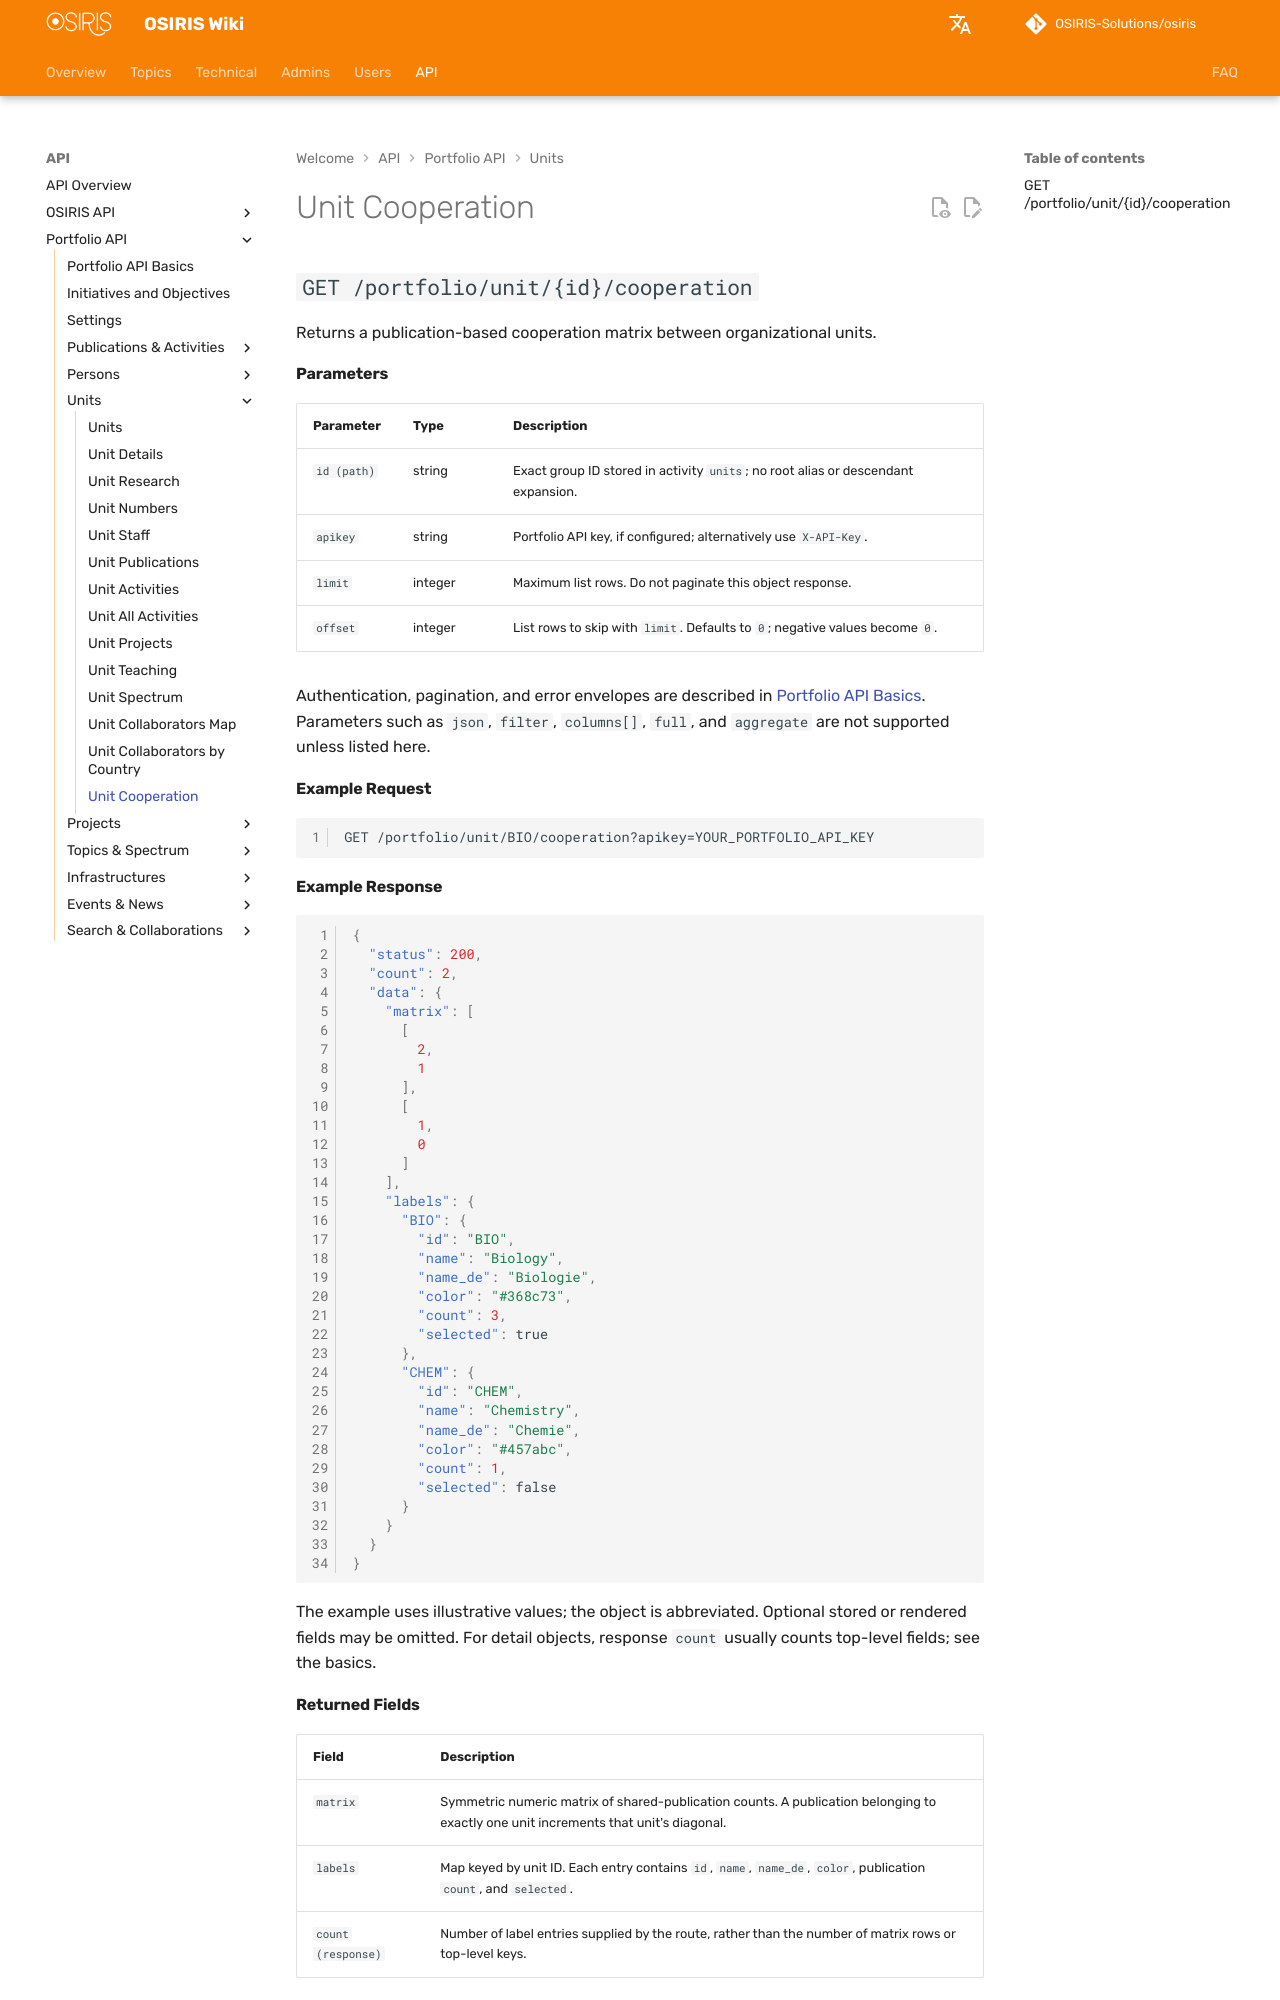

repository: OSIRIS-Solutions/osiris-wiki · page: en/api/portfolio/units/cooperation/index.html · generator: mkdocs

# Unit Cooperation

## `GET /portfolio/unit/{id}/cooperation`

Returns a publication-based cooperation matrix between organizational units.

#### Parameters

| Parameter | Type | Description |
|---|---|---|
| `id (path)` | string | Exact group ID stored in activity `units`; no root alias or descendant expansion. |
| `apikey` | string | Portfolio API key, if configured; alternatively use `X-API-Key`. |
| `limit` | integer | Maximum list rows. Do not paginate this object response. |
| `offset` | integer | List rows to skip with `limit`. Defaults to `0`; negative values become `0`. |

Authentication, pagination, and error envelopes are described in [Portfolio API Basics](../index.md). Parameters such as `json`, `filter`, `columns[]`, `full`, and `aggregate` are not supported unless listed here.

#### Example Request

```http
GET /portfolio/unit/BIO/cooperation?apikey=YOUR_PORTFOLIO_API_KEY
```

#### Example Response

```json
{
  "status": 200,
  "count": 2,
  "data": {
    "matrix": [
      [
        2,
        1
      ],
      [
        1,
        0
      ]
    ],
    "labels": {
      "BIO": {
        "id": "BIO",
        "name": "Biology",
        "name_de": "Biologie",
        "color": "#368c73",
        "count": 3,
        "selected": true
      },
      "CHEM": {
        "id": "CHEM",
        "name": "Chemistry",
        "name_de": "Chemie",
        "color": "#457abc",
        "count": 1,
        "selected": false
      }
    }
  }
}
```

The example uses illustrative values; the object is abbreviated. Optional stored or rendered fields may be omitted. For detail objects, response `count` usually counts top-level fields; see the basics.

#### Returned Fields

| Field | Description |
|---|---|
| `matrix` | Symmetric numeric matrix of shared-publication counts. A publication belonging to exactly one unit increments that unit's diagonal. |
| `labels` | Map keyed by unit ID. Each entry contains `id`, `name`, `name_de`, `color`, publication `count`, and `selected`. |
| `count (response)` | Number of label entries supplied by the route, rather than the number of matrix rows or top-level keys. |
